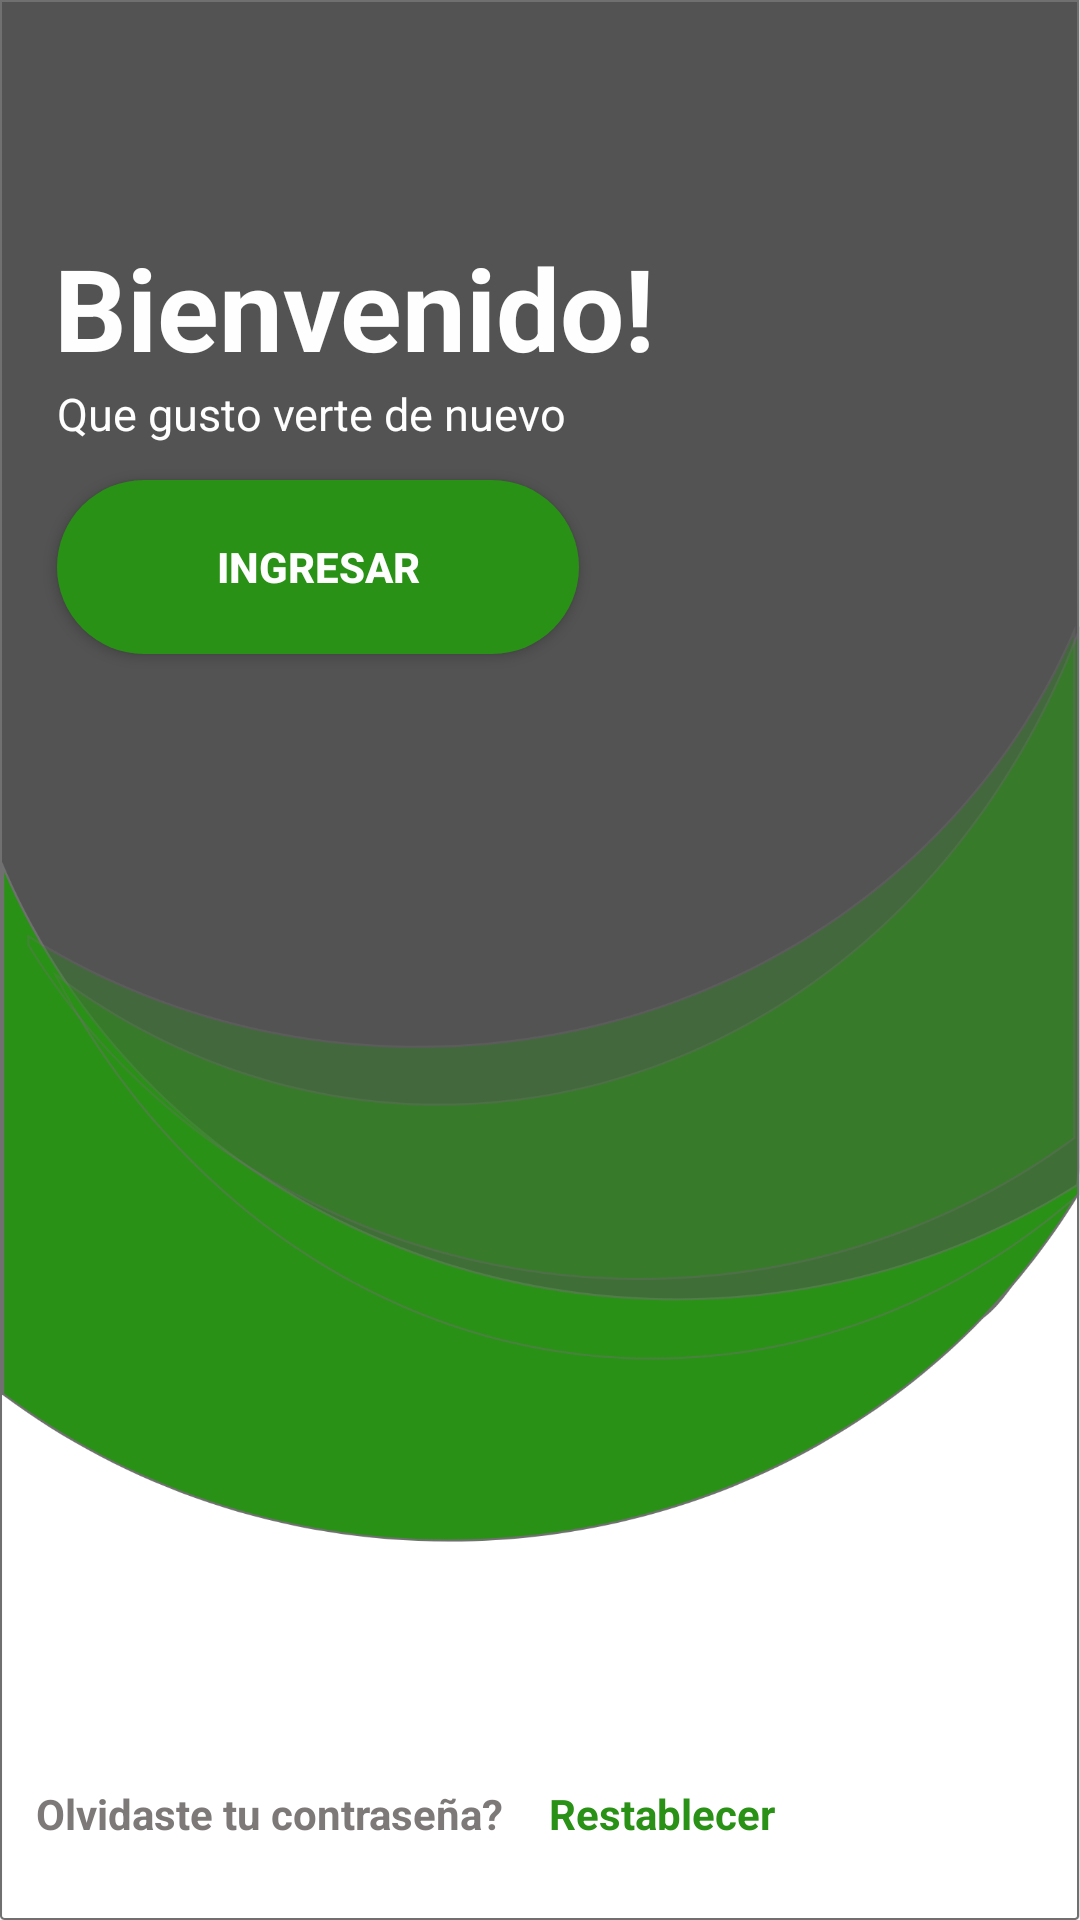

The Android layout XML behind this screen, and the referenced resources:
<!-- AndroidManifest.xml: application theme Theme.AppCompat.Light.NoActionBar -->
<!-- res/layout/loginpreview.xml -->
<?xml version="1.0" encoding="utf-8"?>
<RelativeLayout xmlns:android="http://schemas.android.com/apk/res/android"
    xmlns:app="http://schemas.android.com/apk/res-auto"
    xmlns:tools="http://schemas.android.com/tools"
    android:layout_width="match_parent"
    android:layout_height="match_parent"
    android:background="@drawable/login"
    tools:context=".login.Loginpreview">


    <TextView
        android:id="@+id/textView3"
        android:layout_width="374dp"
        android:layout_height="wrap_content"
        android:layout_alignParentStart="true"
        android:layout_alignParentTop="true"
        android:layout_alignParentEnd="true"
        android:layout_marginStart="18dp"
        android:layout_marginTop="77dp"
        android:layout_marginEnd="19dp"
        android:text="@string/bienvenido"
        android:textColor="#FFFEFE"
        android:textSize="38sp"
        android:textStyle="bold"
        app:layout_constraintEnd_toEndOf="parent"
        app:layout_constraintHorizontal_bias="0.095"
        app:layout_constraintStart_toStartOf="parent"
        app:layout_constraintTop_toTopOf="parent" />

    <TextView
        android:id="@+id/textView4"
        android:layout_width="wrap_content"
        android:layout_height="wrap_content"
        android:layout_below="@+id/textView3"
        android:layout_alignParentStart="true"
        android:layout_marginStart="19dp"
        android:text="@string/que_gusto_verte_de_nuevo"
        android:textColor="#FFFEFE"
        android:textSize="15sp"
        android:visibility="visible"
        app:layout_constraintBottom_toBottomOf="parent"
        app:layout_constraintEnd_toEndOf="parent"
        app:layout_constraintHorizontal_bias="0.0"
        app:layout_constraintStart_toStartOf="parent"
        app:layout_constraintTop_toBottomOf="@+id/textView3"
        app:layout_constraintVertical_bias="0.0" />

    <Button
        android:id="@+id/btnIniciarSesion"
        android:layout_width="174dp"
        android:layout_height="58dp"
        android:layout_below="@+id/textView4"
        android:layout_alignParentStart="true"
        android:layout_marginStart="19dp"
        android:layout_marginTop="12dp"
        android:background="@drawable/button"
        android:text="@string/ingresar"
        android:textColor="#FFFEFE"
        android:textStyle="bold"
        app:layout_constraintEnd_toEndOf="parent"
        app:layout_constraintHorizontal_bias="0.0"
        app:layout_constraintStart_toStartOf="parent"
        app:layout_constraintTop_toBottomOf="@+id/textView4" />

    <TextView
        android:id="@+id/textView2"
        android:layout_width="wrap_content"
        android:layout_height="20dp"
        android:layout_alignParentBottom="true"
        android:layout_marginStart="12dp"
        android:layout_marginBottom="25dp"
        android:text="@string/olvidate_tu_contrase_a"
        android:textColor="@color/Gray"
        android:textStyle="bold"
        app:layout_constraintBottom_toBottomOf="parent"
        app:layout_constraintHorizontal_bias="0.056"
        app:layout_constraintLeft_toLeftOf="parent"
        app:layout_constraintRight_toRightOf="parent"
        app:layout_constraintStart_toStartOf="parent" />

    <TextView
        android:id="@+id/textView"
        android:layout_width="200dp"
        android:layout_height="20dp"
        android:layout_alignParentEnd="true"
        android:layout_alignParentBottom="true"
        android:layout_marginStart="15dp"
        android:layout_marginEnd="31dp"
        android:layout_marginBottom="25dp"
        android:layout_toEndOf="@+id/textView2"
        android:text="@string/restablecer"
        android:textColor="#299115"
        android:textStyle="bold"
        app:layout_constraintBottom_toBottomOf="parent"
        app:layout_constraintEnd_toEndOf="parent"
        app:layout_constraintHorizontal_bias="0.018"
        app:layout_constraintStart_toEndOf="@+id/textView2" />


</RelativeLayout>
<!-- resources referenced by this layout -->
<resources>
  <color name="Gray">#7E7979</color>
  <!-- drawable button (drawable) -->
  <?xml version="1.0" encoding="utf-8"?>
  <shape xmlns:android="http://schemas.android.com/apk/res/android">
      <corners android:radius="50sp" />
      <solid android:color="@color/Green"/>
  </shape>
  <!-- drawable login: png bitmap (drawable-hdpi, 68379 bytes) -->
  <string name="bienvenido">Bienvenido!</string>
  <string name="ingresar">Ingresar</string>
  <string name="olvidate_tu_contrase_a">Olvidaste tu contraseña?</string>
  <string name="que_gusto_verte_de_nuevo">Que gusto verte de nuevo</string>
  <string name="restablecer">Restablecer</string>
  <color name="Green">#299115</color>
</resources>
